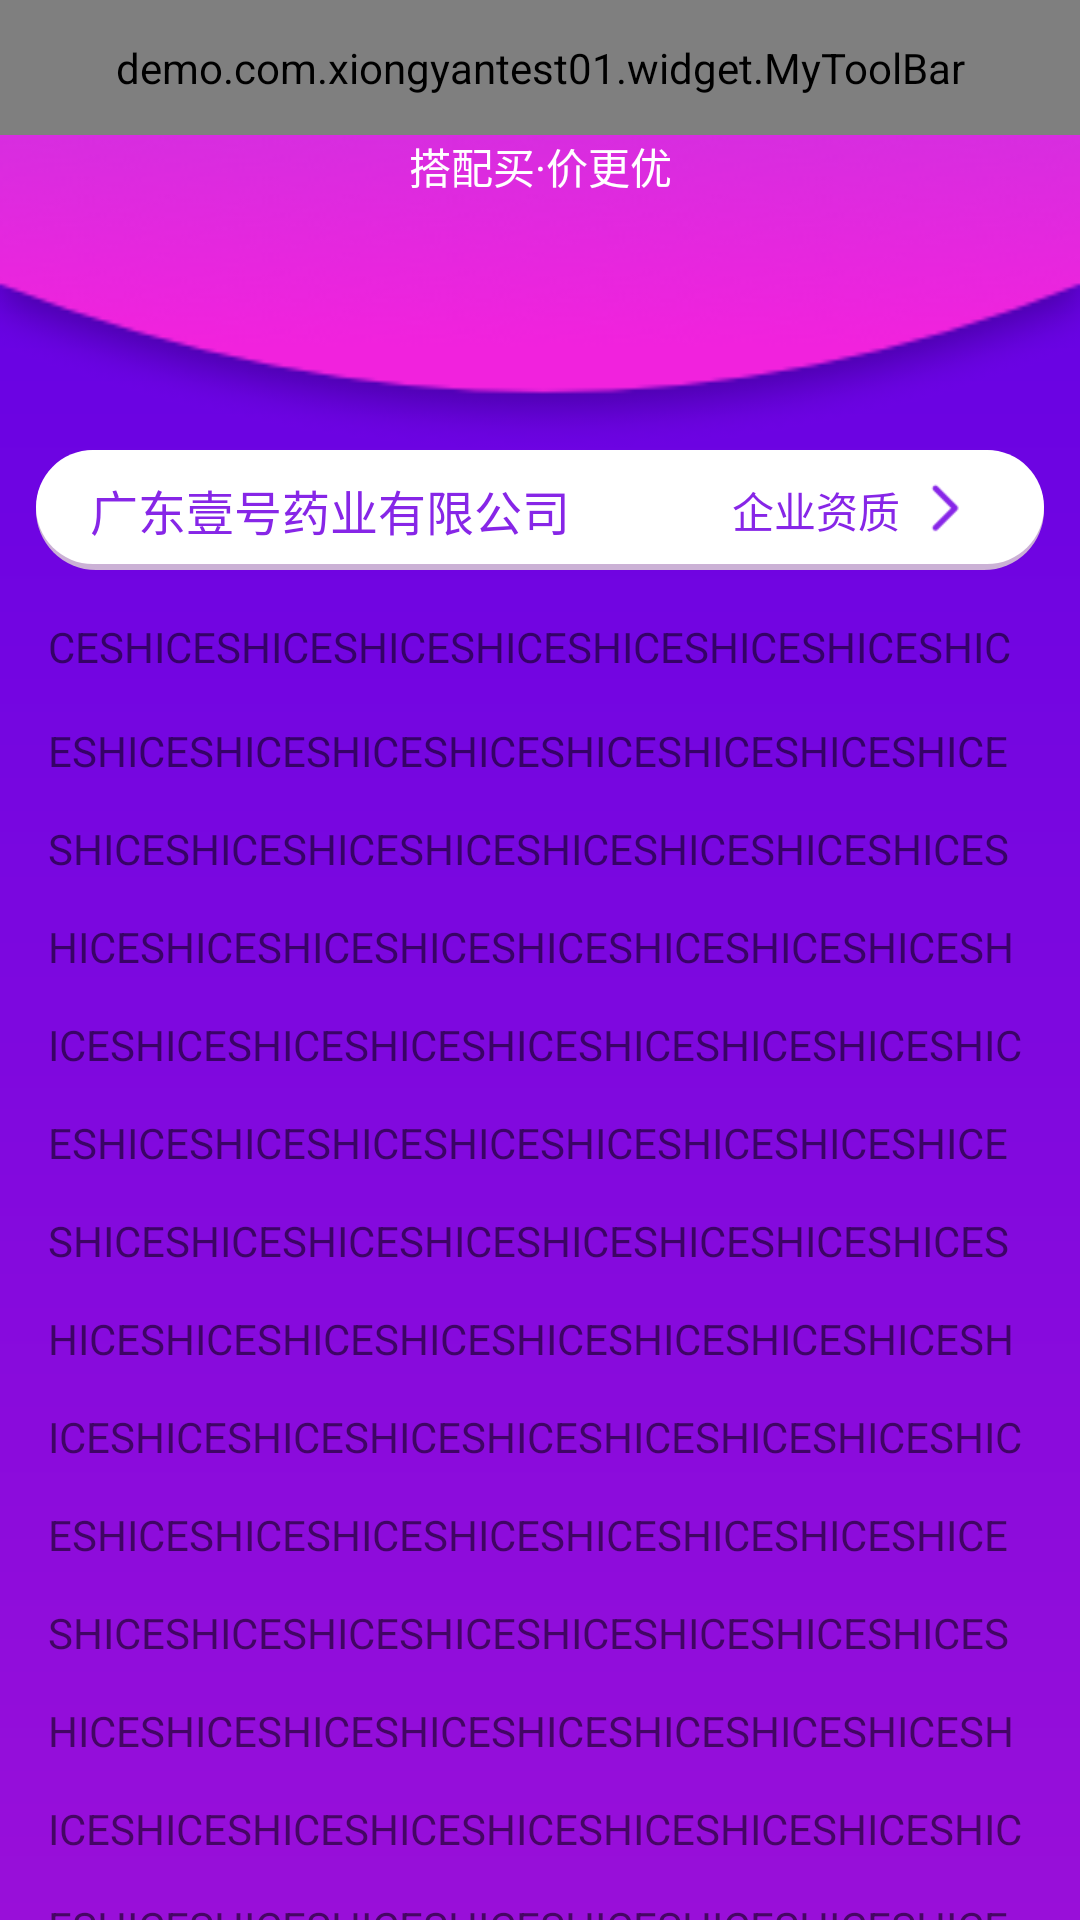

The Android layout XML behind this screen, and the referenced resources:
<!-- AndroidManifest.xml: application theme AppTheme -->
<!-- res/layout/set_together_activity.xml -->
<?xml version="1.0" encoding="utf-8"?>
<android.support.design.widget.CoordinatorLayout xmlns:android="http://schemas.android.com/apk/res/android"
    xmlns:app="http://schemas.android.com/apk/res-auto"
    xmlns:tools="http://schemas.android.com/tools"
    android:layout_width="match_parent"
    android:layout_height="match_parent"
    android:background="@drawable/set_together_bg"
    android:orientation="vertical"
    tools:context=".activity.AppBarLayoutActivity">

    <android.support.design.widget.AppBarLayout
        android:id="@+id/app_bar_layout"
        android:layout_width="match_parent"
        android:layout_height="wrap_content"
        android:background="@android:color/transparent"
        app:elevation="0dp">

        <android.support.design.widget.CollapsingToolbarLayout

            android:layout_width="match_parent"
            android:layout_height="150dp"
            android:background="@drawable/set_together_title_bg"
            android:theme="@style/ThemeOverlay.AppCompat.Dark.ActionBar"
            app:layout_scrollFlags="scroll|exitUntilCollapsed|snap">

            <demo.com.xiongyantest01.widget.MyToolBar
                android:id="@+id/set_together_title_view"
                android:layout_width="match_parent"
                android:layout_height="45dp"
                android:minHeight="45dp"
                app:layout_collapseMode="pin"
                app:layout_scrollFlags="scroll|exitUntilCollapsed"
                app:titleTextColor="@color/white">


            </demo.com.xiongyantest01.widget.MyToolBar>

            <TextView
                android:layout_width="match_parent"
                android:layout_height="wrap_content"
                android:layout_marginTop="45dp"
                android:gravity="center"
                android:text="搭配买·价更优"
                android:textColor="@color/white"
                android:textSize="14sp" />


        </android.support.design.widget.CollapsingToolbarLayout>

        <LinearLayout
            android:id="@+id/set_together_shop_name_title_root_view"
            android:layout_width="match_parent"
            android:layout_height="wrap_content"
            android:paddingLeft="12dp"
            android:paddingRight="12dp">

            <RelativeLayout
                android:id="@+id/set_together_shop_name_title_view"
                android:layout_width="match_parent"
                android:layout_height="40dp"
                android:layout_gravity="bottom"

                android:background="@drawable/set_together_shop_name_title_bg"
                android:orientation="vertical">

                <TextView
                    android:id="@+id/set_together_shop_name"
                    android:layout_width="wrap_content"
                    android:layout_height="wrap_content"
                    android:layout_alignParentLeft="true"
                    android:layout_centerVertical="true"
                    android:text="广东壹号药业有限公司"
                    android:textColor="#8726E7"
                    android:textSize="16sp" />

                <TextView
                    android:id="@+id/set_together_shop_qualifications"
                    android:layout_width="wrap_content"
                    android:layout_height="wrap_content"
                    android:layout_centerVertical="true"
                    android:layout_toLeftOf="@+id/set_together_arrow_right"
                    android:text="企业资质"
                    android:textColor="#8726E7"
                    android:textSize="14sp" />

                <ImageView
                    android:id="@+id/set_together_arrow_right"
                    android:layout_width="30dp"
                    android:layout_height="30dp"
                    android:layout_alignParentRight="true"
                    android:layout_centerVertical="true"
                    android:layout_marginTop="2dp"
                    android:src="@drawable/set_together_arrow_right" />
            </RelativeLayout>
        </LinearLayout>

    </android.support.design.widget.AppBarLayout>

    <android.support.v4.widget.NestedScrollView
        android:layout_width="match_parent"
        android:layout_height="match_parent"
        app:layout_behavior="@string/appbar_scrolling_view_behavior">

        <TextView
            android:id="@+id/tv_content"
            android:layout_width="match_parent"
            android:layout_height="match_parent"
            android:layout_margin="16dp"
            android:lineSpacingMultiplier="2"
            android:text="CESHICESHICESHICESHICESHICESHICESHICESHICESHICESHICESHICESHICESHICESHICESHICESHICESHICESHICESHICESHICESHICESHICESHICESHICESHICESHICESHICESHICESHICESHICESHICESHICESHICESHICESHICESHICESHICESHICESHICESHICESHICESHICESHICESHICESHICESHICESHICESHICESHICESHICESHICESHICESHICESHICESHICESHICESHICESHICESHICESHICESHICESHICESHICESHICESHICESHICESHICESHICESHICESHICESHICESHICESHICESHICESHICESHICESHICESHICESHICESHICESHICESHICESHICESHICESHICESHICESHICESHICESHICESHICESHICESHICESHICESHICESHICESHICESHICESHICESHICESHICESHICESHICESHICESHICESHICESHICESHICESHICESHICESHICESHICESHICESHICESHICESHICESHICESHICESHICESHICESHICESHICESHICESHICESHICESHICESHICESHICESHICESHICESHICESHICESHICESHICESHICESHICESHICESHICESHICESHICESHICESHICESHICESHICESHICESHICESHICESHICESHICESHICESHICESHICESHICESHICESHICESHICESHICESHICESHICESHICESHICESHICESHICESHICESHICESHICESHICESHICESHICESHICESHICESHICESHICESHICESHICESHICESHICESHICESHICESHICESHICESHICESHICESHICESHICESHICESHICESHICESHICESHICESHICESHICESHICESHICESHICESHICESHICESHICESHICESHICESHICESHICESHICESHICESHICESHICESHICESHICESHICESHICESHICESHICESHICESHICESHICESHICESHICESHICESHICESHICESHICESHICESHICESHICESHICESHICESHICESHICESHICESHICESHICESHICESHICESHICESHICESHICESHICESHICESHICESHICESHICESHICESHICESHICESHICESHICESHICESHICESHICESHICESHICESHICESHICESHICESHICESHICESHICESHICESHICESHICESHICESHICESHICESHICESHICESHICESHICESHICESHICESHICESHICESHICESHICESHICESHICESHICESHICESHICESHICESHICESHICESHICESHICESHICESHICESHICESHICESHICESHICESHICESHICESHICESHICESHICESHICESHICESHICESHICESHICESHICESHICESHICESHICESHICESHICESHICESHICESHICESHICESHICESHICESHICESHICESHICESHICESHICESHICESHICESHICESHICESHICESHICESHICESHICESHICESHICESHICESHICESHICESHICESHICESHICESHICESHICESHICESHICESHICESHICESHICESHICESHICESHICESHICESHICESHICESHICESHICESHICESHICESHICESHICESHICESHICESHICESHICESHICESHICESHICESHICESHICESHICESHICESHICESHICESHICESHICESHICESHICESHICESHICESHICESHICESHICESHICESHICESHICESHICESHICESHICESHICESHICESHICESHICESHICESHICESHICESHICESHICESHICESHICESHICESHICESHICESHICESHICESHICESHICESHICESHICESHICESHICESHICESHICESHICESHICESHICESHICESHICESHICESHICESHICESHICESHICESHICESHICESHICESHICESHICESHICESHICESHICESHICESHICESHICESHICESHICESHICESHICESHICESHICESHICESHICESHICESHICESHICESHICESHICESHICESHICESHICESHICESHICESHICESHICESHICESHICESHICESHICESHICESHICESHICESHICESHICESHICESHICESHICESHI" />
    </android.support.v4.widget.NestedScrollView>


</android.support.design.widget.CoordinatorLayout>
<!-- resources referenced by this layout -->
<resources>
  <color name="white">#FFFFFF</color>
  <!-- drawable set_together_arrow_right: png bitmap (drawable, 582 bytes) -->
  <!-- drawable set_together_bg (drawable) -->
  <shape xmlns:android="http://schemas.android.com/apk/res/android">
      
      
  
      <gradient
          android:angle="270"
          android:endColor="#990FD9"
          android:startColor="#5F00E5"
          android:type="linear" />
  
  </shape>
  <!-- drawable set_together_shop_name_title_bg (drawable) -->
  <selector xmlns:android="http://schemas.android.com/apk/res/android">
      <item>
          <layer-list>
              
              <item>
                  <shape>
                      <solid android:color="#CBB1D5 " />
                      <corners android:radius="20dp" />
  
                  </shape>
              </item>
              
              <item android:bottom="2dp">
                  <shape>
                      <solid android:color="#FFFFFF" />
                      <corners android:radius="20dp" />
                      <padding android:left="18dp" android:right="18dp" />
                  </shape>
              </item>
  
          </layer-list>
      </item>
  
  </selector>
  <!-- drawable set_together_title_bg: png bitmap (drawable, 20167 bytes) -->
  <style name="AppTheme" parent="Theme.AppCompat.Light">
          
          <item name="colorPrimary">@color/colorPrimary</item>
          <item name="colorPrimaryDark">@color/colorPrimaryDark</item>
          <item name="colorAccent">@color/colorAccent</item>
          <item name="android:windowAnimationStyle">@style/fade</item>
          <item name="windowActionBar">false</item>
          <item name="windowNoTitle">true</item>
      </style>
  <color name="colorPrimary">#F0FF</color>
  <color name="colorPrimaryDark">#C734E1</color>
  <color name="colorAccent">#FF4081</color>
  <style name="fade" parent="@android:style/Animation.Activity">
          <item name="android:activityOpenEnterAnimation">@anim/fade_in</item>
          <item name="android:activityOpenExitAnimation">@anim/fade_out</item>
          <item name="android:activityCloseEnterAnimation">@anim/fade_in</item>
          <item name="android:activityCloseExitAnimation">@anim/fade_out</item>
      </style>
</resources>
